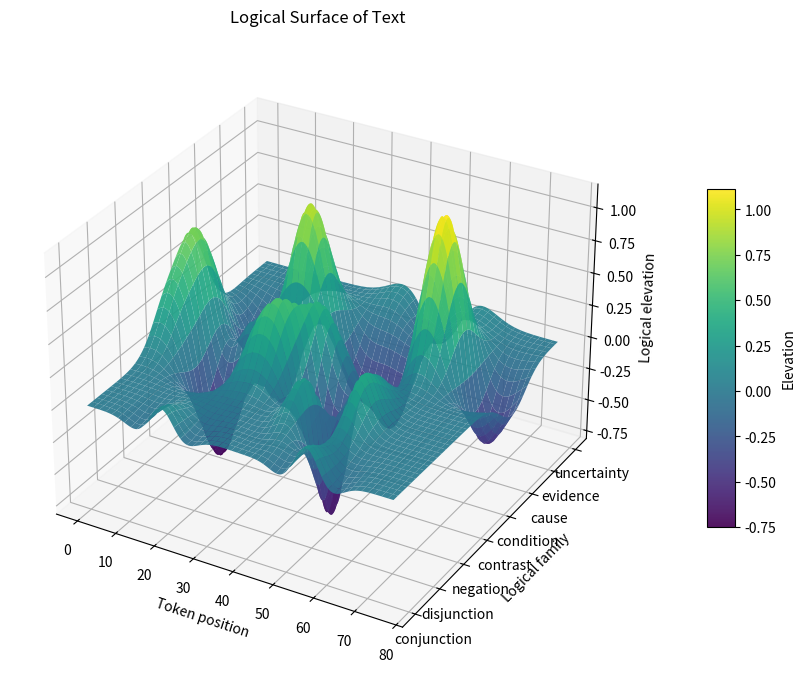
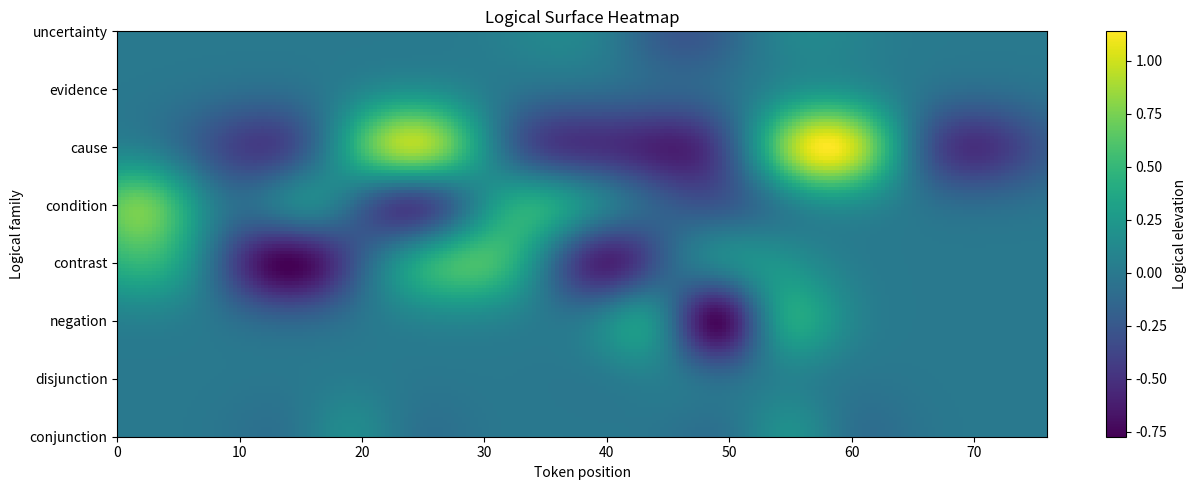

Recreate these plots in Python, in order.

from __future__ import annotations

import re
from dataclasses import dataclass
from typing import Dict, List, Tuple

import numpy as np
import matplotlib.pyplot as plt
from matplotlib import cm


@dataclass(frozen=True)
class LogicalOperator:
    phrase: str
    family: str
    polarity: float
    strength: float
    width: float


@dataclass(frozen=True)
class OperatorEvent:
    phrase: str
    family: str
    token_start: int
    token_end: int
    center: float
    polarity: float
    strength: float
    width: float
    context_factor: float
    amplitude: float


LOGICAL_OPERATORS: Tuple[LogicalOperator, ...] = (
    LogicalOperator("and", "conjunction", +0.35, 0.55, 4.0),
    LogicalOperator("also", "conjunction", +0.30, 0.50, 4.0),
    LogicalOperator("moreover", "conjunction", +0.45, 0.75, 5.0),
    LogicalOperator("furthermore", "conjunction", +0.45, 0.75, 5.0),
    LogicalOperator("as well as", "conjunction", +0.40, 0.65, 5.0),

    LogicalOperator("or", "disjunction", +0.10, 0.85, 5.0),
    LogicalOperator("either", "disjunction", +0.10, 0.65, 5.0),
    LogicalOperator("either or", "disjunction", +0.15, 1.00, 6.0),
    LogicalOperator("alternatively", "disjunction", +0.10, 0.90, 6.0),

    LogicalOperator("not", "negation", -1.00, 1.00, 4.0),
    LogicalOperator("no", "negation", -0.90, 0.85, 4.0),
    LogicalOperator("never", "negation", -1.00, 1.10, 5.0),
    LogicalOperator("cannot", "negation", -1.00, 1.00, 4.0),
    LogicalOperator("can't", "negation", -1.00, 1.00, 4.0),
    LogicalOperator("without", "negation", -0.75, 0.80, 5.0),

    LogicalOperator("but", "contrast", -0.70, 1.00, 6.0),
    LogicalOperator("however", "contrast", -0.75, 1.10, 7.0),
    LogicalOperator("although", "contrast", -0.55, 0.90, 7.0),
    LogicalOperator("though", "contrast", -0.45, 0.80, 6.0),
    LogicalOperator("nevertheless", "contrast", -0.80, 1.15, 7.0),
    LogicalOperator("despite", "contrast", -0.60, 0.95, 7.0),
    LogicalOperator("whereas", "contrast", -0.65, 0.95, 7.0),
    LogicalOperator("on the other hand", "contrast", -0.80, 1.20, 8.0),

    LogicalOperator("if", "condition", +0.80, 1.00, 6.0),
    LogicalOperator("then", "condition", +0.70, 0.90, 6.0),
    LogicalOperator("when", "condition", +0.55, 0.75, 6.0),
    LogicalOperator("whenever", "condition", +0.65, 0.85, 6.0),
    LogicalOperator("unless", "condition", -0.85, 1.10, 7.0),
    LogicalOperator("provided that", "condition", +0.75, 1.00, 7.0),
    LogicalOperator("in case", "condition", +0.60, 0.85, 7.0),

    LogicalOperator("because", "cause", +0.95, 1.10, 7.0),
    LogicalOperator("since", "cause", +0.65, 0.85, 6.0),
    LogicalOperator("therefore", "cause", +1.00, 1.15, 7.0),
    LogicalOperator("thus", "cause", +1.00, 1.10, 7.0),
    LogicalOperator("hence", "cause", +1.00, 1.10, 7.0),
    LogicalOperator("so", "cause", +0.75, 0.85, 6.0),
    LogicalOperator("as a result", "cause", +1.00, 1.20, 8.0),
    LogicalOperator("consequently", "cause", +1.00, 1.20, 8.0),
    LogicalOperator("due to", "cause", +0.75, 0.90, 7.0),

    LogicalOperator("for example", "evidence", +0.70, 0.80, 7.0),
    LogicalOperator("for instance", "evidence", +0.70, 0.80, 7.0),
    LogicalOperator("such as", "evidence", +0.60, 0.70, 6.0),
    LogicalOperator("e.g.", "evidence", +0.60, 0.70, 5.0),
    LogicalOperator("namely", "evidence", +0.65, 0.75, 6.0),

    LogicalOperator("maybe", "uncertainty", -0.25, 0.65, 6.0),
    LogicalOperator("possibly", "uncertainty", -0.25, 0.65, 6.0),
    LogicalOperator("probably", "uncertainty", -0.15, 0.55, 6.0),
    LogicalOperator("might", "uncertainty", -0.25, 0.60, 5.0),
    LogicalOperator("could", "uncertainty", -0.20, 0.55, 5.0),
    LogicalOperator("seems", "uncertainty", -0.15, 0.50, 5.0),
)

FAMILY_ORDER: Tuple[str, ...] = (
    "conjunction",
    "disjunction",
    "negation",
    "contrast",
    "condition",
    "cause",
    "evidence",
    "uncertainty",
)

FAMILY_TO_Y: Dict[str, int] = {family: i for i, family in enumerate(FAMILY_ORDER)}

INTENSIFIERS = {"very", "really", "extremely", "strongly", "clearly", "definitely", "must", "always"}
HEDGES = {"maybe", "possibly", "probably", "somewhat", "kind", "sort", "might", "could", "seems"}


def tokenize(text: str) -> List[str]:
    """
    Lowercase tokenizer that keeps contractions and simple abbreviations.
    """
    return re.findall(r"e\.g\.|i\.e\.|[a-zA-Z]+(?:'[a-zA-Z]+)?|\d+(?:\.\d+)?", text.lower())


def phrase_to_tokens(phrase: str) -> Tuple[str, ...]:
    return tuple(tokenize(phrase))


OPERATOR_TOKEN_PATTERNS: Tuple[Tuple[Tuple[str, ...], LogicalOperator], ...] = tuple(
    sorted(
        ((phrase_to_tokens(op.phrase), op) for op in LOGICAL_OPERATORS),
        key=lambda item: len(item[0]),
        reverse=True,
    )
)


def local_context_factor(tokens: List[str], start: int, end: int, window: int = 4) -> float:
    """
    A small heuristic for how strongly the local text amplifies or softens an operator.

    Intensifiers near an operator make the wave taller.
    Hedges near an operator make it softer.
    """
    left = max(0, start - window)
    right = min(len(tokens), end + window)
    ctx = tokens[left:right]

    factor = 1.0
    factor += 0.15 * sum(1 for t in ctx if t in INTENSIFIERS)
    factor -= 0.10 * sum(1 for t in ctx if t in HEDGES)
    return float(np.clip(factor, 0.55, 1.75))


def find_operator_events(text: str) -> Tuple[List[str], List[OperatorEvent]]:
    tokens = tokenize(text)
    events: List[OperatorEvent] = []

    occupied = np.zeros(len(tokens), dtype=bool)

    for pattern, op in OPERATOR_TOKEN_PATTERNS:
        n = len(pattern)
        if n == 0:
            continue

        for i in range(0, len(tokens) - n + 1):
            if occupied[i:i + n].any():
                continue
            if tuple(tokens[i:i + n]) == pattern:
                center = i + (n - 1) / 2.0
                factor = local_context_factor(tokens, i, i + n)
                amplitude = op.polarity * op.strength * factor

                events.append(
                    OperatorEvent(
                        phrase=op.phrase,
                        family=op.family,
                        token_start=i,
                        token_end=i + n,
                        center=center,
                        polarity=op.polarity,
                        strength=op.strength,
                        width=op.width,
                        context_factor=factor,
                        amplitude=amplitude,
                    )
                )
                occupied[i:i + n] = True

    events.sort(key=lambda e: (e.token_start, e.token_end))
    return tokens, events


def mexican_hat_wave(distance: np.ndarray, width: float) -> np.ndarray:
    """
    Ricker / Mexican-hat style wave:
    positive or negative center with surrounding correction.

    This produces surfaces with ridges and troughs rather than boring Gaussian bumps.
    """
    x = distance / width
    return (1.0 - x ** 2) * np.exp(-0.5 * x ** 2)


def build_surface(
    tokens: List[str],
    events: List[OperatorEvent],
    x_resolution: int = 240,
    y_resolution: int = 120,
    cross_family_width: float = 0.55,
) -> Tuple[np.ndarray, np.ndarray, np.ndarray]:
    """
    Creates a 3D surface Z over:
    X = token-position axis
    Y = logical-family axis
    Z = logical wave height
    """
    if len(tokens) == 0:
        x = np.linspace(0, 1, x_resolution)
    else:
        x = np.linspace(0, max(1, len(tokens) - 1), x_resolution)

    y = np.linspace(0, len(FAMILY_ORDER) - 1, y_resolution)
    X, Y = np.meshgrid(x, y)
    Z = np.zeros_like(X, dtype=float)

    for event in events:
        family_y = FAMILY_TO_Y[event.family]
        dx = X - event.center
        dy = Y - family_y

        longitudinal_wave = mexican_hat_wave(dx, event.width)
        family_kernel = np.exp(-0.5 * (dy / cross_family_width) ** 2)

        Z += event.amplitude * longitudinal_wave * family_kernel

    return X, Y, Z


def compute_metrics(tokens: List[str], events: List[OperatorEvent], Z: np.ndarray) -> Dict[str, float]:
    token_count = len(tokens)

    if len(events) == 0:
        return {
            "token_count": float(token_count),
            "operator_count": 0.0,
            "operator_density_per_100_tokens": 0.0,
            "positive_wave_mass": 0.0,
            "negative_wave_mass": 0.0,
            "net_logical_elevation": 0.0,
            "surface_energy": 0.0,
            "surface_roughness": 0.0,
            "branching_density": 0.0,
            "contrast_pressure": 0.0,
            "causal_inference_density": 0.0,
            "uncertainty_density": 0.0,
        }

    positive_mass = float(np.sum(Z[Z > 0]))
    negative_mass = float(np.sum(np.abs(Z[Z < 0])))
    net_elevation = float(np.mean(Z))
    surface_energy = float(np.mean(Z ** 2))

    gy, gx = np.gradient(Z)
    roughness = float(np.mean(np.sqrt(gx ** 2 + gy ** 2)))

    per_100 = 100.0 / max(1, token_count)

    def family_count(family: str) -> int:
        return sum(1 for e in events if e.family == family)

    return {
        "token_count": float(token_count),
        "operator_count": float(len(events)),
        "operator_density_per_100_tokens": float(len(events) * per_100),
        "positive_wave_mass": positive_mass,
        "negative_wave_mass": negative_mass,
        "net_logical_elevation": net_elevation,
        "surface_energy": surface_energy,
        "surface_roughness": roughness,
        "branching_density": float(family_count("disjunction") * per_100),
        "contrast_pressure": float(family_count("contrast") * per_100),
        "causal_inference_density": float((family_count("cause") + family_count("condition")) * per_100),
        "uncertainty_density": float(family_count("uncertainty") * per_100),
    }


def print_events(events: List[OperatorEvent]) -> None:
    if not events:
        print("No logical operators were detected.")
        return

    print("\nDetected logical-operator events:")
    print("-" * 100)
    print(f"{'phrase':<22} {'family':<14} {'tokens':<12} {'amplitude':>10} {'context':>9}")
    print("-" * 100)

    for e in events:
        token_span = f"{e.token_start}:{e.token_end}"
        print(
            f"{e.phrase:<22} {e.family:<14} {token_span:<12} "
            f"{e.amplitude:>10.3f} {e.context_factor:>9.3f}"
        )


def print_metrics(metrics: Dict[str, float]) -> None:
    print("\nSurface/text metrics:")
    print("-" * 100)
    for key, value in metrics.items():
        if key in {"token_count", "operator_count"}:
            print(f"{key:<36} {int(value)}")
        else:
            print(f"{key:<36} {value:.6f}")


def plot_surface(X: np.ndarray, Y: np.ndarray, Z: np.ndarray, title: str = "Logical Surface of Text") -> None:
    fig = plt.figure(figsize=(13, 8))
    ax = fig.add_subplot(111, projection="3d")

    surface = ax.plot_surface(
        X,
        Y,
        Z,
        cmap=cm.viridis,
        linewidth=0,
        antialiased=True,
        alpha=0.92,
    )

    ax.set_title(title, pad=20)
    ax.set_xlabel("Token position")
    ax.set_ylabel("Logical family")
    ax.set_zlabel("Logical elevation")

    ax.set_yticks(list(FAMILY_TO_Y.values()))
    ax.set_yticklabels(FAMILY_ORDER)

    fig.colorbar(surface, shrink=0.55, aspect=12, pad=0.08, label="Elevation")
    plt.tight_layout()
    plt.show()


def plot_heatmap(X: np.ndarray, Y: np.ndarray, Z: np.ndarray, title: str = "Logical Surface Heatmap") -> None:
    plt.figure(figsize=(13, 5))
    plt.imshow(
        Z,
        aspect="auto",
        origin="lower",
        extent=[X.min(), X.max(), Y.min(), Y.max()],
    )
    plt.title(title)
    plt.xlabel("Token position")
    plt.ylabel("Logical family")
    plt.yticks(list(FAMILY_TO_Y.values()), FAMILY_ORDER)
    plt.colorbar(label="Logical elevation")
    plt.tight_layout()
    plt.show()


def analyze_text(text: str, show_plots: bool = True) -> Dict[str, object]:
    tokens, events = find_operator_events(text)
    X, Y, Z = build_surface(tokens, events)
    metrics = compute_metrics(tokens, events, Z)

    print(f"Tokenized text into {len(tokens)} tokens.")
    print_events(events)
    print_metrics(metrics)

    if show_plots:
        plot_surface(X, Y, Z)
        plot_heatmap(X, Y, Z)

    return {
        "tokens": tokens,
        "events": events,
        "X": X,
        "Y": Y,
        "Z": Z,
        "metrics": metrics,
    }


if __name__ == "__main__":
    sample_text = """
    If a text contains many conditions, then it may branch into several possible meanings.
    However, if the same text also contains strong causal operators, because it explains
    why one claim follows from another, then the logical flow becomes more structured.
    But when the text repeatedly says maybe, possibly, or not, the surface develops
    uncertainty troughs and contradiction pressure.
    Therefore, this geometric representation can help us compare texts by their
    logical shape rather than only by their words.
    """

    analyze_text(sample_text, show_plots=True)
